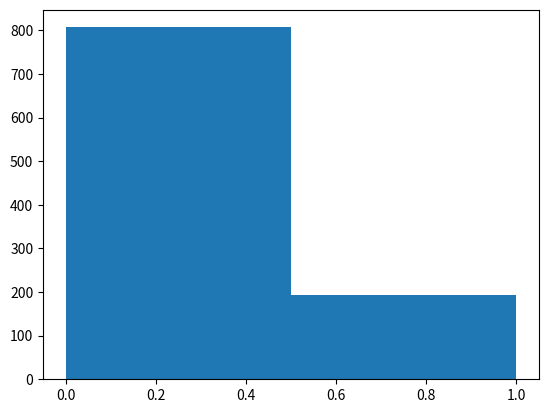

Generate this figure with matplotlib:
import matplotlib.pyplot as plt


def pseudo_sample(x0=16809, mod=(2**31)-1, seed=1234567, size=1):
    res = []
    x = (seed * x0 + 1) % mod
    u = x / mod
    res.append(u)
    for i in range(1, size):
        x = (seed * x + 1) % mod
        u = x / mod
        res.append(u)
    return res


def bernoulli(p=0.5, seed=1234567, size=1):
    u_list = pseudo_sample(seed=seed, size=size)
    x_list = [0, 1]
    pmf = {}
    res = []
    for x in x_list:
        prob = (p ** x) * ((1 - p) ** (1 - x))
        pmf[x] = prob
    for u in u_list:
        cumul_prob = 0
        for X in pmf.keys():
            cumul_prob += pmf[X]
            if cumul_prob > u:
                res.append(X)
                break
    return res


bernoulli(p=0.2, size=10)
samples = bernoulli(p=0.2, size=1000)

plt.hist(samples, bins=2)
plt.show()